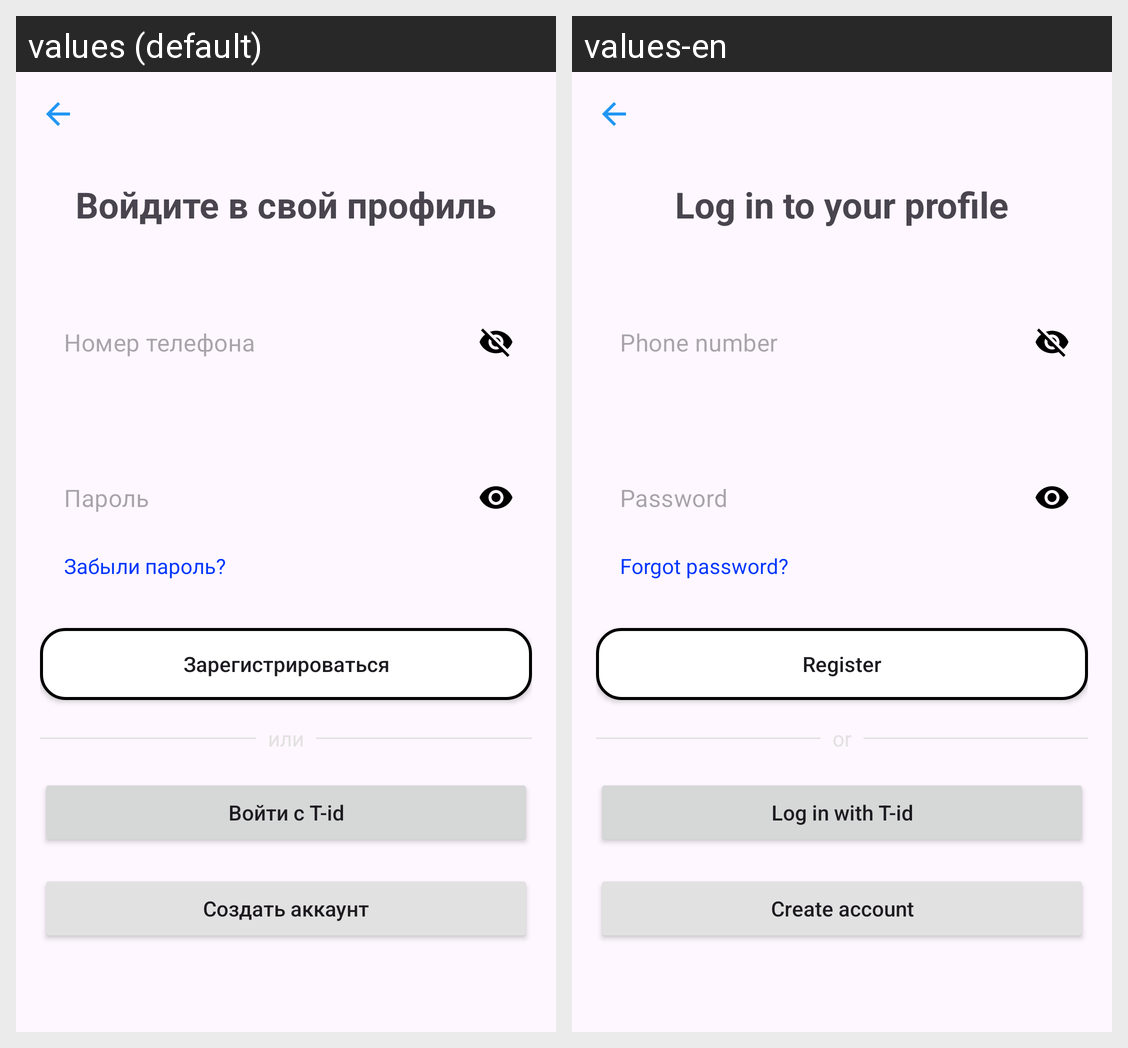

The Android screen above is rendered under two locales of the same app. Produce the string resources it draws, with the default and per-locale values.
Android screen res/layout/fragment_login.xml rendered under 2 locales, left to right: values (default), values-en. Device: Nexus 5 (rendered at 1080×1920; each locale shown at half size, 540×960, under a caption strip naming it); theme Theme.Tbank.
Strings drawn on this screen, with the default value and each locale's value (text and hints the layout hard-codes, and strings that could not be matched under every locale, appear in the picture but are not listed):

login_title
  values: Войдите в свой профиль
  values-en: Log in to your profile

phone_hint
  values: Номер телефона
  values-en: Phone number

password_hint
  values: Пароль
  values-en: Password

forgot_password
  values: Забыли пароль?
  values-en: Forgot password?

register_button
  values: Зарегистрироваться
  values-en: Register

login_with_button
  values: Войти с T-id
  values-en: Log in with T-id

create_account_button
  values: Создать аккаунт
  values-en: Create account
